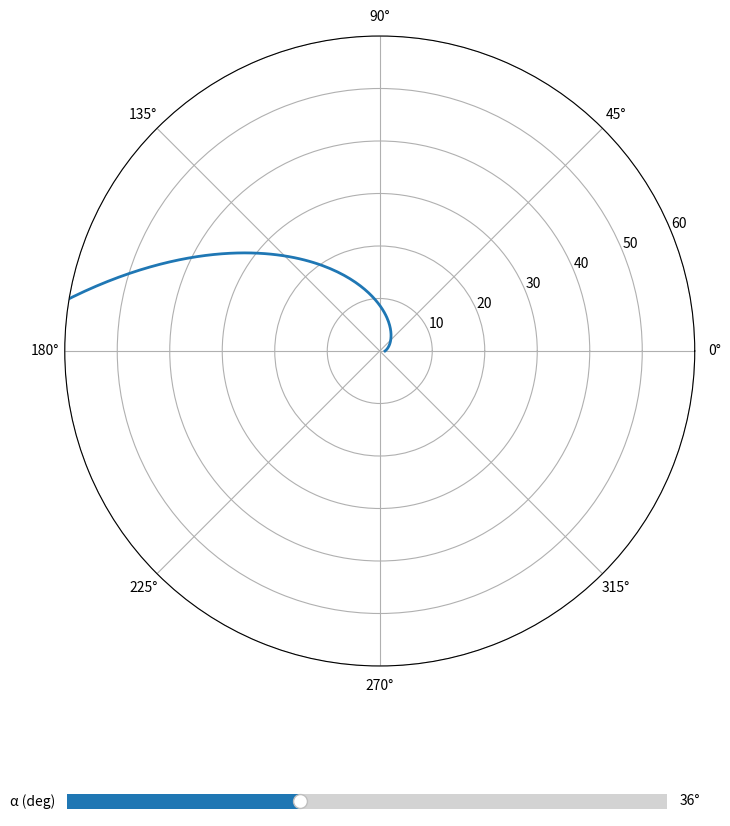

The matplotlib source for this figure:
# Author： Jonathan Tang
# Date： 2025/04/24
# File： generic_case.py
# Project： Chasing Kinematics Simulation
#
# For MATLAB code, please refer to `generic_chasing_matlab.m` in the `generic_case` folder.


import numpy as np
import matplotlib.pyplot as plt
from matplotlib.widgets import Slider

# 初始化参数
# 修改初始角度为36度（转换为弧度）
alpha_initial = np.radians(36)  # 36度转弧度
θ = np.linspace(0, 20*np.pi, 2500)  # 角度范围（保持弧度单位）

# 创建图形和坐标轴
fig = plt.figure(figsize=(10, 10))
ax = fig.add_subplot(111, polar=True)
plt.subplots_adjust(bottom=0.25)  # 为滑块腾出空间

# 计算初始对数螺线
r = np.exp(θ * (1 / np.tan(alpha_initial)))
line, = ax.plot(θ, r, lw=2)

# 创建滑块轴
# 修改滑块参数为度数显示
ax_alpha = plt.axes([0.2, 0.1, 0.6, 0.03])
alpha_slider = Slider(
    ax=ax_alpha,
    label='α (deg)',  # 标签改为度数
    valmin=5,        # 最小5度
    valmax=85,        # 最大85度
    valinit=36,       # 初始36度
    valfmt='%0.0f°'   # 添加度数符号
)

# 修改更新函数（添加弧度转换）
def update(val):
    current_alpha = np.radians(alpha_slider.val)  # 度数转弧度
    new_r = np.exp(θ * (1 / np.tan(current_alpha)))
    line.set_ydata(new_r)
    fig.canvas.draw_idle()

# 注册更新事件
alpha_slider.on_changed(update)

# 设置极坐标图的显示参数
ax.set_rmax(60)  # 最大半径限制
ax.grid(True)
plt.show()